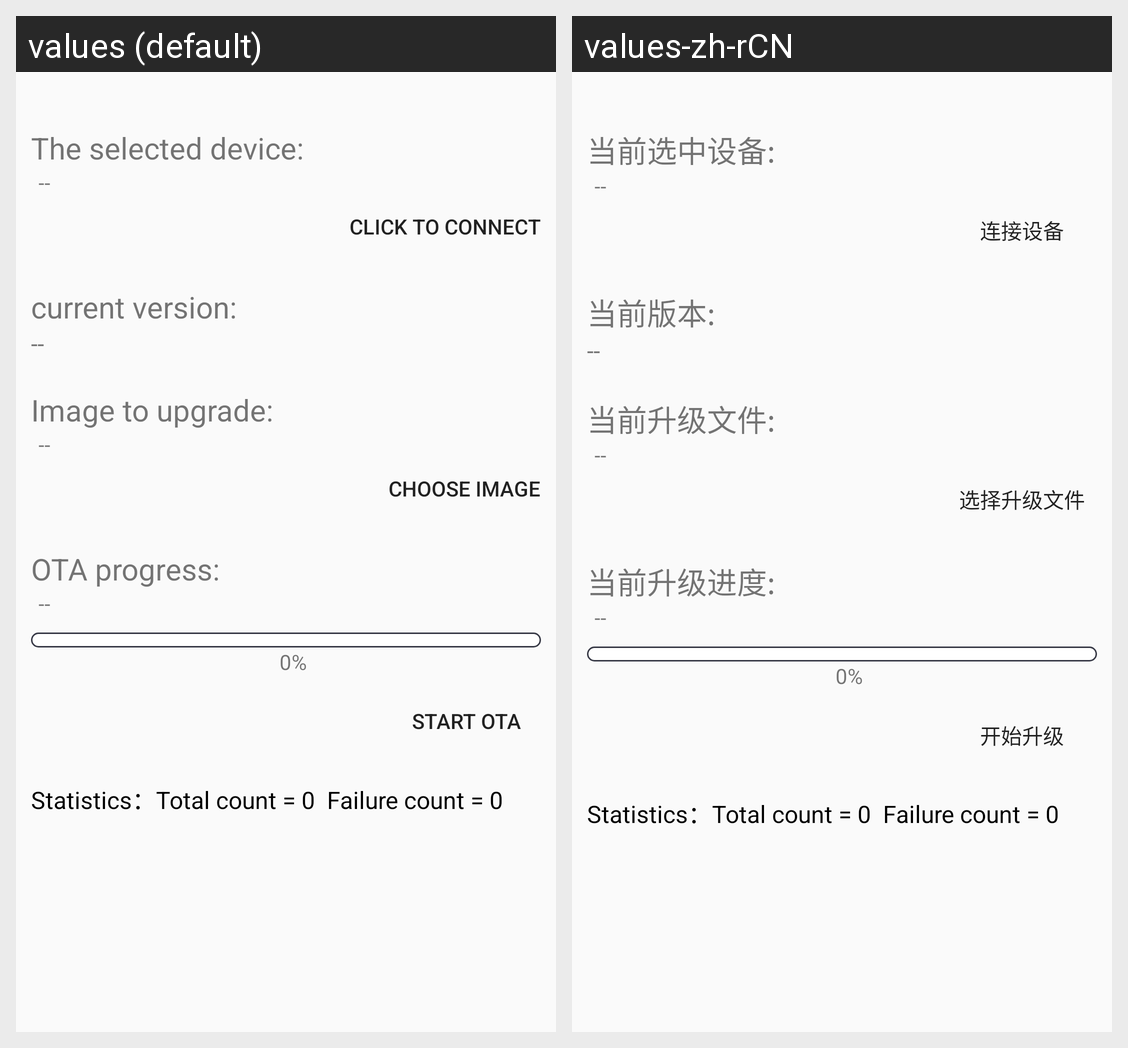

Locale-by-locale string values for the Android screen shown in this grid:
Android screen res/layout/act_ota.xml rendered under 2 locales, left to right: values (default), values-zh-rCN. Device: Nexus 5 (rendered at 1080×1920; each locale shown at half size, 540×960, under a caption strip naming it); theme AppTheme.
Strings drawn on this screen, with the default value and each locale's value (text and hints the layout hard-codes, and strings that could not be matched under every locale, appear in the picture but are not listed):

current_device
  values: The selected device:
  values-zh-rCN: 当前选中设备:

connect_device
  values: CLICK TO CONNECT
  values-zh-rCN: 连接设备

current_version
  values: current version:
  values-zh-rCN: 当前版本:

current_ota_file
  values: Image to upgrade:
  values-zh-rCN: 当前升级文件:

pick_ota_file
  values: Choose image
  values-zh-rCN: 选择升级文件

current_ota_progress
  values: OTA progress:
  values-zh-rCN: 当前升级进度:

start_ota
  values: Start OTA
  values-zh-rCN: 开始升级
